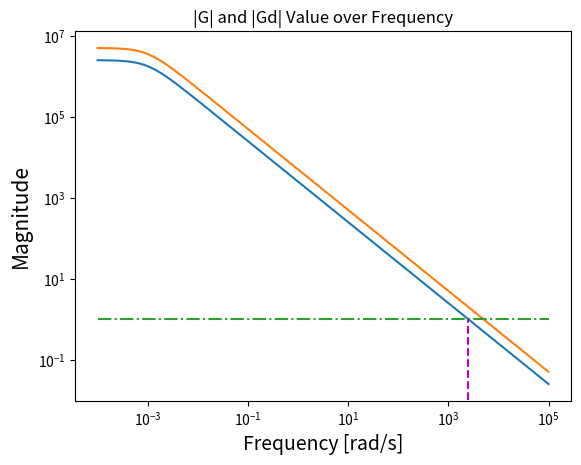

Generate this figure with matplotlib: (Note: this script raises an exception after producing the figure.)
# -*- coding: utf-8 -*-
"""
Created on Mon Jun 03 18:50:50 2013

[redacted]
"""
from __future__ import division
#Figure 5.22
import numpy as np
import matplotlib.pyplot as plt

th = 1000
kd = 2.5 * 10**6
w = np.logspace(-4, 5, 1000)
s = 1j*w


def G(s):
    return kd/(1 + th * s)


def Gd(s):
    return (-2 * kd)/(1 + th * s)

freqrespG = [G(si) for si in s]
freqrespGd = [Gd(si) for si in s]

plt.figure(1)
plt.title('|G| and |Gd| Value over Frequency')

plt.xlabel(r'Frequency [rad/s]', fontsize=14)
plt.ylabel(r'Magnitude', fontsize=15)
plt.loglog(w, np.abs(freqrespG))
plt.loglog(w, np.abs(freqrespGd))
plt.loglog(w, (np.ones(len(w))), '-.')
plt.vlines(2500, 10**(-2), 1, color='m', linestyle='dashed')
plt.grid(b=None, which='both', axis='both')
plt.legend(('G', 'Gd', 'Gain Value of 1', 'wd'), loc=1)
plt.show()
